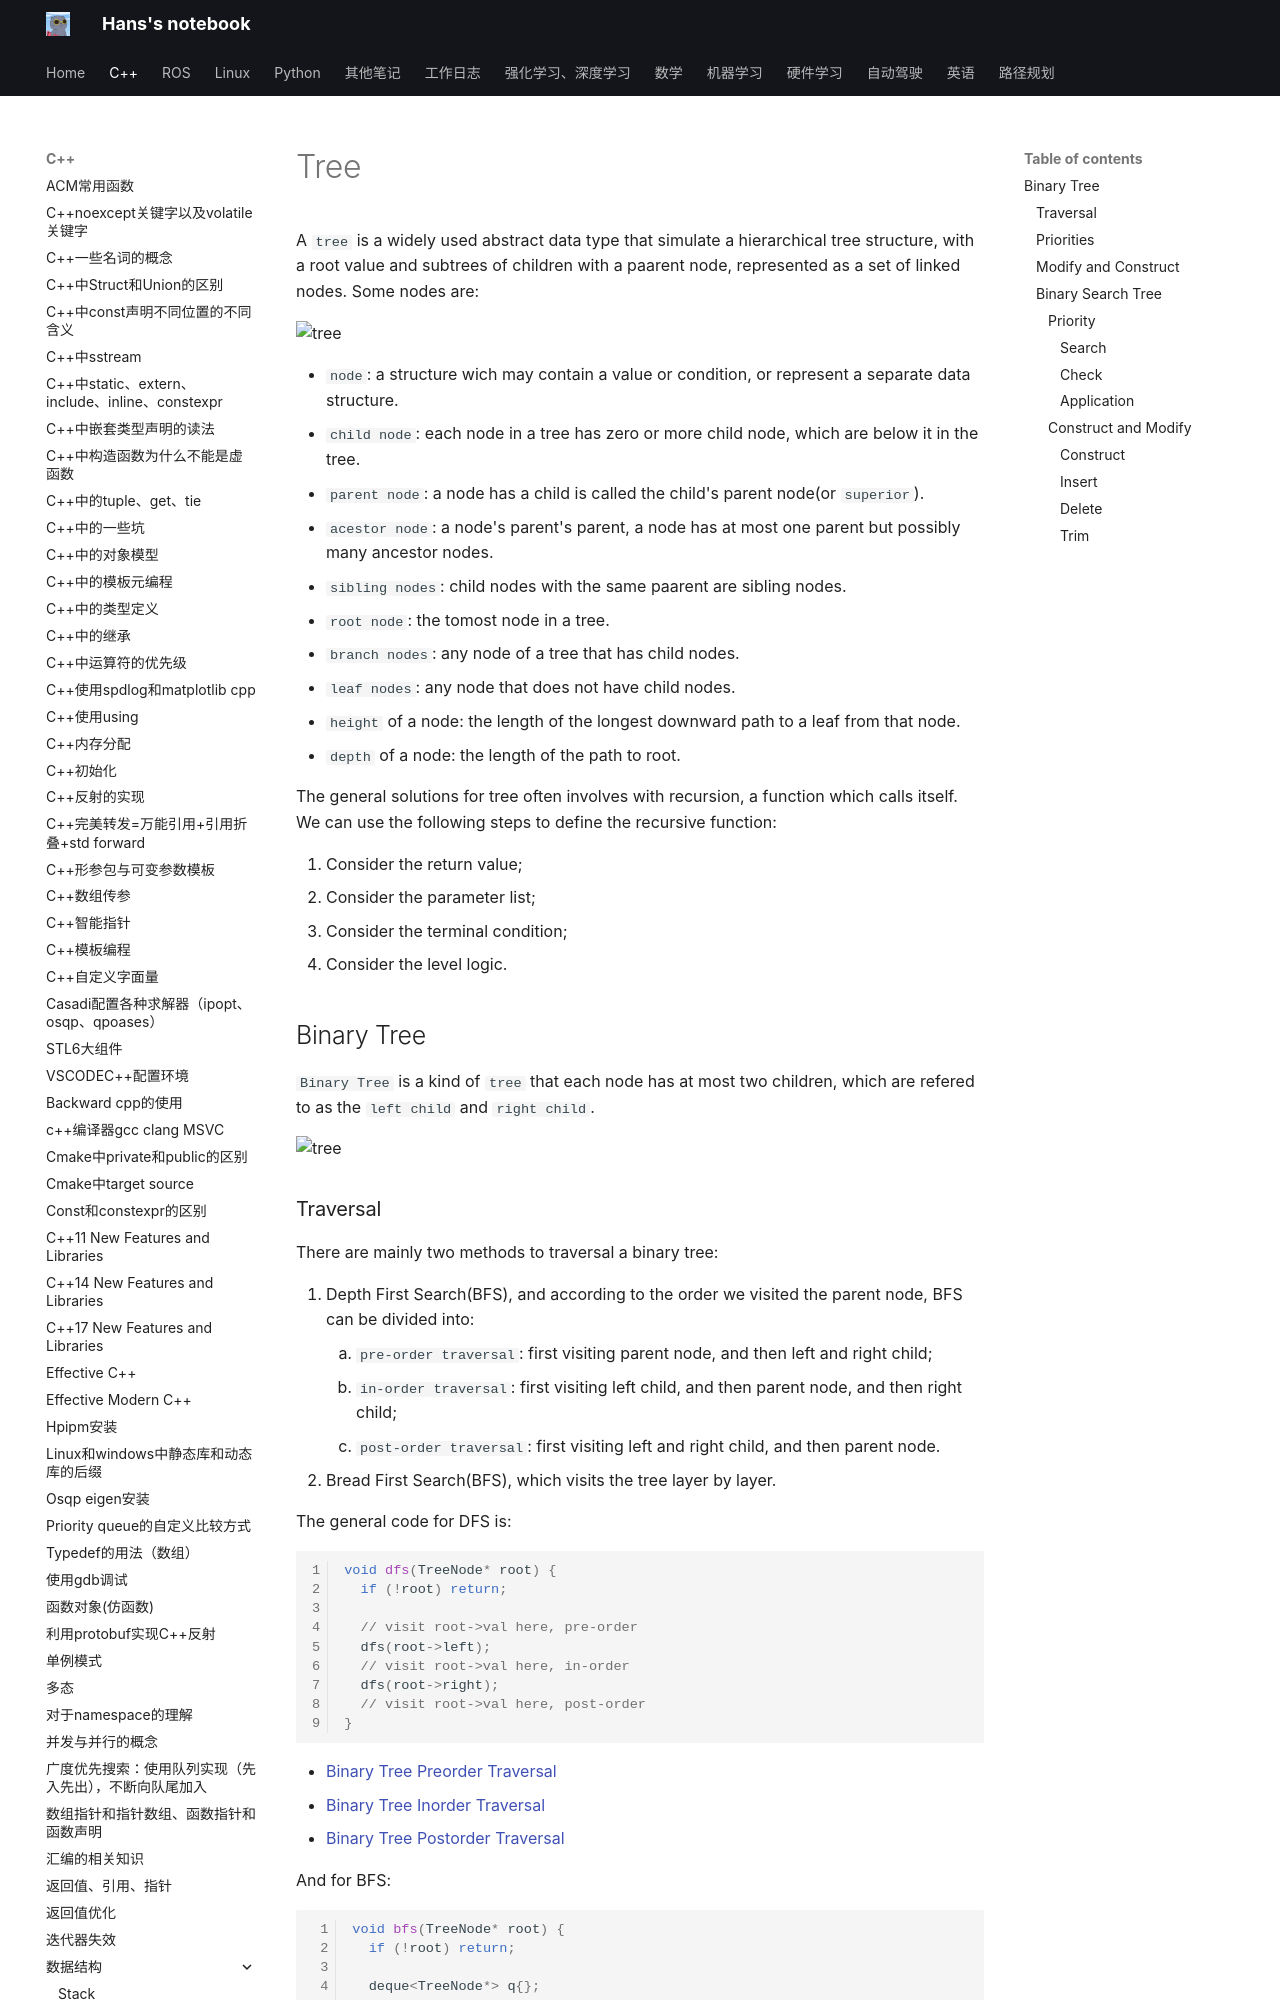

repository: hs867785578/my_note · page: C++/数据结构/04_tree/index.html · generator: mkdocs

# Tree

A `tree` is a widely used abstract data type that simulate a hierarchical tree structure, with a root value and subtrees of children with a paarent node, represented as a set of linked nodes. Some nodes are:

![tree](images/tree.png)

- `node`: a structure wich may contain a value or condition, or represent a separate data structure.
- `child node`: each node in a tree has zero or more child node, which are below it in the tree.
- `parent node`: a node has a child is called the child's parent node(or `superior`).
- `acestor node`: a node's parent's parent, a node has at most one parent but possibly many ancestor nodes.
- `sibling nodes`: child nodes with the same paarent are  sibling nodes.
- `root node`: the tomost node in a tree.
- `branch nodes`: any node of a tree that has child nodes.
- `leaf nodes`: any node that does not have child nodes.
- `height` of a node: the length of the longest downward path to a leaf from that node.
- `depth` of a node: the length of the path to root.

The general solutions for tree often involves with recursion, a function which calls itself. We can use the following steps to define the recursive function:

1. Consider the return value;
2. Consider the parameter list;
3. Consider the terminal condition;
4. Consider the level logic.

## Binary Tree

`Binary Tree` is a kind of `tree` that each node has at most two children, which are refered to as the `left child` and `right child`.

![tree](images/bt.png)
